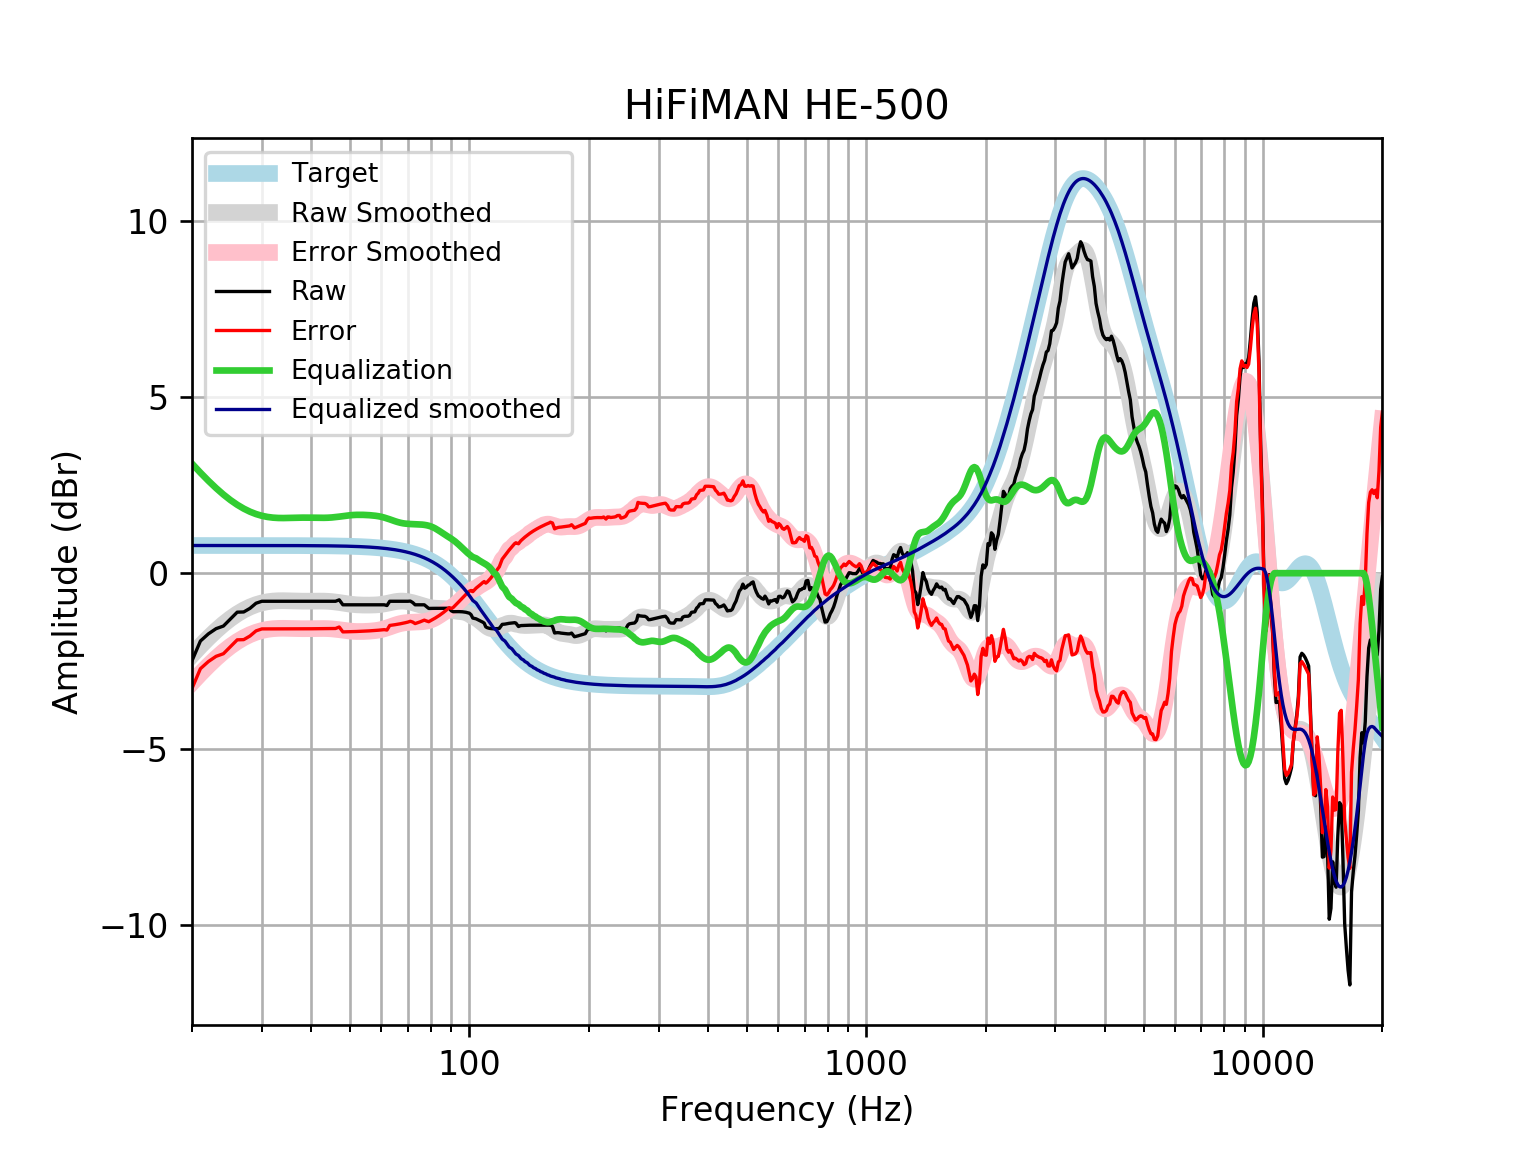

The file beside this chart, header and first rows:
frequency, raw, error, smoothed, error_smoothed, equalization, equalized_raw, equalized_smoothed, target
20, -2.487, -3.273, -2.324, -3.11, 3.11, 0.6226, 0.7859, 0.7859
21, -1.927, -2.713, -2.068, -2.854, 2.854, 0.9272, 0.7859, 0.7859
22, -1.723, -2.509, -1.837, -2.623, 2.623, 0.8996, 0.7859, 0.7858
23, -1.576, -2.361, -1.63, -2.416, 2.416, 0.84, 0.7858, 0.7858
24, -1.502, -2.287, -1.447, -2.233, 2.233, 0.7313, 0.7858, 0.7858
25, -1.301, -2.086, -1.29, -2.076, 2.076, 0.7751, 0.7857, 0.7857
26, -1.108, -1.893, -1.157, -1.943, 1.943, 0.8351, 0.7857, 0.7857
27, -1.102, -1.887, -1.048, -1.833, 1.833, 0.7317, 0.7856, 0.7856
28, -0.9988, -1.784, -0.9603, -1.746, 1.746, 0.747, 0.7855, 0.7855
29, -0.8534, -1.639, -0.8932, -1.679, 1.679, 0.8251, 0.7854, 0.7854
30, -0.7977, -1.583, -0.8444, -1.63, 1.63, 0.8319, 0.7852, 0.7852
31, -0.7977, -1.583, -0.8115, -1.597, 1.597, 0.7989, 0.785, 0.785
32, -0.7977, -1.583, -0.792, -1.577, 1.577, 0.7792, 0.7848, 0.7848
33, -0.7977, -1.582, -0.783, -1.568, 1.568, 0.7699, 0.7846, 0.7846
34, -0.7977, -1.582, -0.7813, -1.566, 1.566, 0.7679, 0.7843, 0.7843
35, -0.7977, -1.582, -0.784, -1.568, 1.568, 0.7702, 0.7839, 0.7839
36, -0.7977, -1.581, -0.7884, -1.572, 1.572, 0.7742, 0.7835, 0.7835
37, -0.7977, -1.581, -0.7925, -1.576, 1.576, 0.7778, 0.783, 0.783
38, -0.7977, -1.58, -0.7951, -1.578, 1.578, 0.7799, 0.7824, 0.7824
39, -0.7977, -1.579, -0.7959, -1.578, 1.578, 0.7799, 0.7818, 0.7818
40, -0.7977, -1.579, -0.795, -1.576, 1.576, 0.7783, 0.781, 0.781
41, -0.7977, -1.578, -0.7936, -1.574, 1.574, 0.776, 0.7801, 0.7801
42, -0.7977, -1.577, -0.7929, -1.572, 1.572, 0.7743, 0.7791, 0.7791
43, -0.7977, -1.576, -0.7942, -1.572, 1.572, 0.7744, 0.778, 0.7779
44, -0.7977, -1.574, -0.7987, -1.575, 1.575, 0.7776, 0.7766, 0.7766
45, -0.7977, -1.573, -0.8069, -1.582, 1.582, 0.7843, 0.7752, 0.7751
46, -0.7977, -1.571, -0.8188, -1.592, 1.592, 0.7946, 0.7735, 0.7734
47, -0.7575, -1.529, -0.8336, -1.605, 1.605, 0.8476, 0.7715, 0.7715
48, -0.8983, -1.668, -0.8497, -1.619, 1.619, 0.7208, 0.7694, 0.7694
49, -0.8983, -1.665, -0.8656, -1.633, 1.633, 0.7343, 0.767, 0.767
50, -0.8983, -1.663, -0.8796, -1.644, 1.644, 0.7456, 0.7643, 0.7642
51, -0.8983, -1.659, -0.8907, -1.652, 1.652, 0.7537, 0.7612, 0.7612
52, -0.8983, -1.656, -0.8986, -1.656, 1.656, 0.7581, 0.7579, 0.7578
53, -0.8983, -1.652, -0.9034, -1.657, 1.657, 0.7592, 0.7541, 0.7541
54, -0.8983, -1.648, -0.9059, -1.656, 1.656, 0.7575, 0.7499, 0.7499
55, -0.8983, -1.644, -0.9068, -1.652, 1.652, 0.7538, 0.7453, 0.7453
56, -0.8983, -1.638, -0.9066, -1.647, 1.647, 0.7485, 0.7402, 0.7401
57, -0.8983, -1.633, -0.905, -1.64, 1.64, 0.7413, 0.7345, 0.7345
58, -0.8983, -1.627, -0.9016, -1.63, 1.63, 0.7317, 0.7283, 0.7283
59, -0.8983, -1.62, -0.8956, -1.617, 1.617, 0.7188, 0.7215, 0.7215
60, -0.8983, -1.612, -0.8864, -1.6, 1.6, 0.7021, 0.714, 0.714
61, -0.8983, -1.604, -0.8738, -1.58, 1.58, 0.6814, 0.7058, 0.7058
62, -0.9184, -1.615, -0.8584, -1.555, 1.555, 0.6369, 0.6969, 0.6969
63, -0.7977, -1.485, -0.8414, -1.529, 1.529, 0.7309, 0.6871, 0.6871
64, -0.7977, -1.474, -0.8247, -1.501, 1.501, 0.7035, 0.6765, 0.6765
65, -0.7977, -1.463, -0.81, -1.475, 1.475, 0.6773, 0.665, 0.665
66, -0.7977, -1.45, -0.7991, -1.452, 1.452, 0.6539, 0.6525, 0.6525
67, -0.7977, -1.437, -0.7932, -1.432, 1.432, 0.6345, 0.639, 0.639
68, -0.7977, -1.422, -0.7929, -1.417, 1.417, 0.6197, 0.6244, 0.6244
69, -0.7977, -1.406, -0.7981, -1.407, 1.407, 0.6091, 0.6087, 0.6087
70, -0.7977, -1.389, -0.8082, -1.4, 1.4, 0.6022, 0.5918, 0.5918
71, -0.7924, -1.366, -0.8221, -1.396, 1.396, 0.6033, 0.5736, 0.5736
72, -0.8347, -1.389, -0.8389, -1.393, 1.393, 0.5583, 0.5541, 0.5541
73, -0.8983, -1.432, -0.8576, -1.391, 1.391, 0.4926, 0.5333, 0.5333
74, -0.8982, -1.409, -0.8774, -1.388, 1.388, 0.4902, 0.511, 0.511
75, -0.8982, -1.386, -0.8977, -1.385, 1.385, 0.4867, 0.4873, 0.4873
76, -0.8982, -1.36, -0.9177, -1.38, 1.38, 0.4815, 0.462, 0.4621
77, -0.8982, -1.333, -0.9369, -1.372, 1.372, 0.4739, 0.4352, 0.4353
78, -0.9512, -1.358, -0.9546, -1.361, 1.361, 0.4102, 0.4068, 0.4068
79, -1.002, -1.378, -0.9698, -1.346, 1.346, 0.3448, 0.3767, 0.3768
... 553 more rows
